Image classification data set "processed" (matcgoes/fastai-sportsball-classifier on GitHub). Class labels (13): american football, basketball, bowling, cricket, golf, ice hockey, lacross, pool, rugby, soccer, softball, tennis, volleyball.

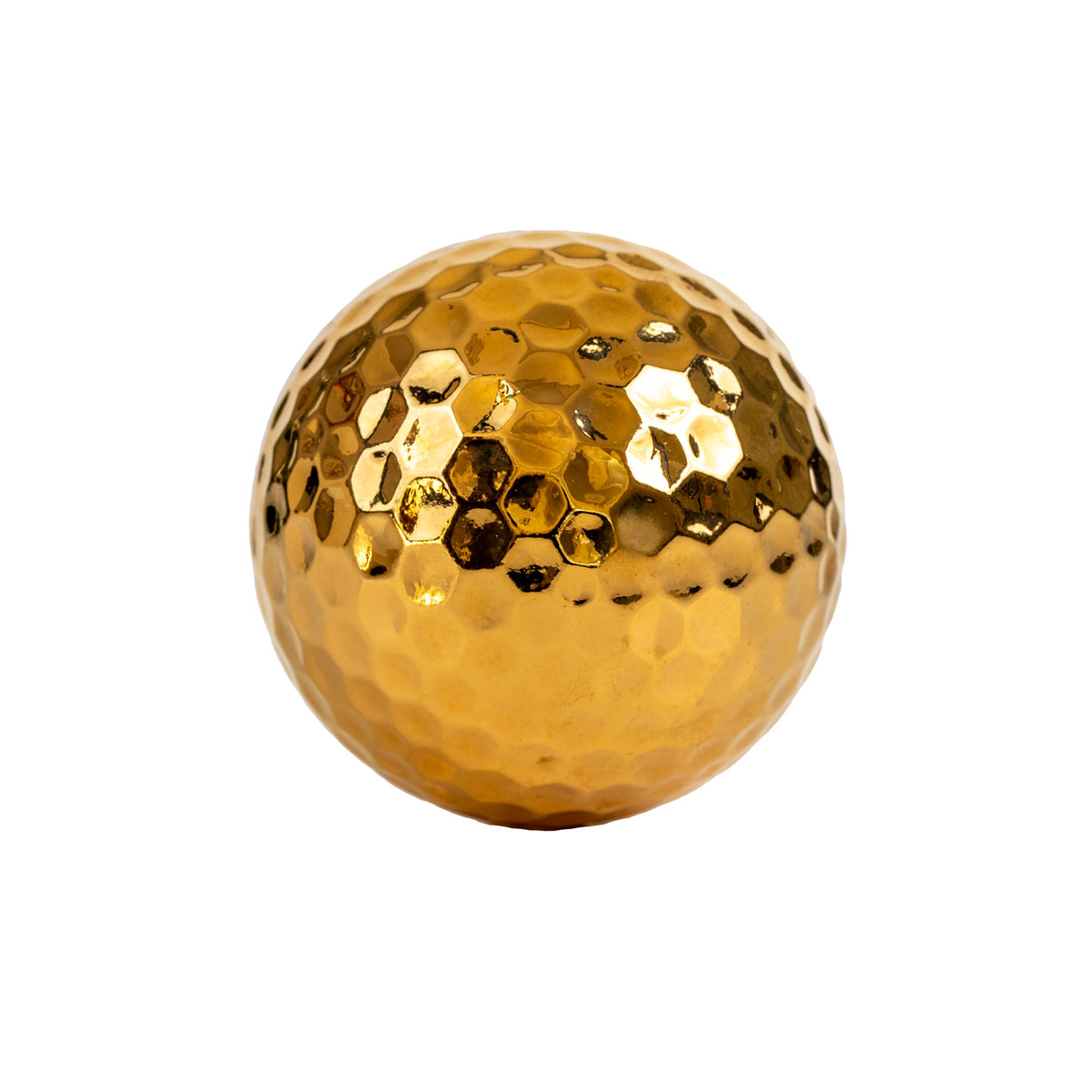
Label: golf

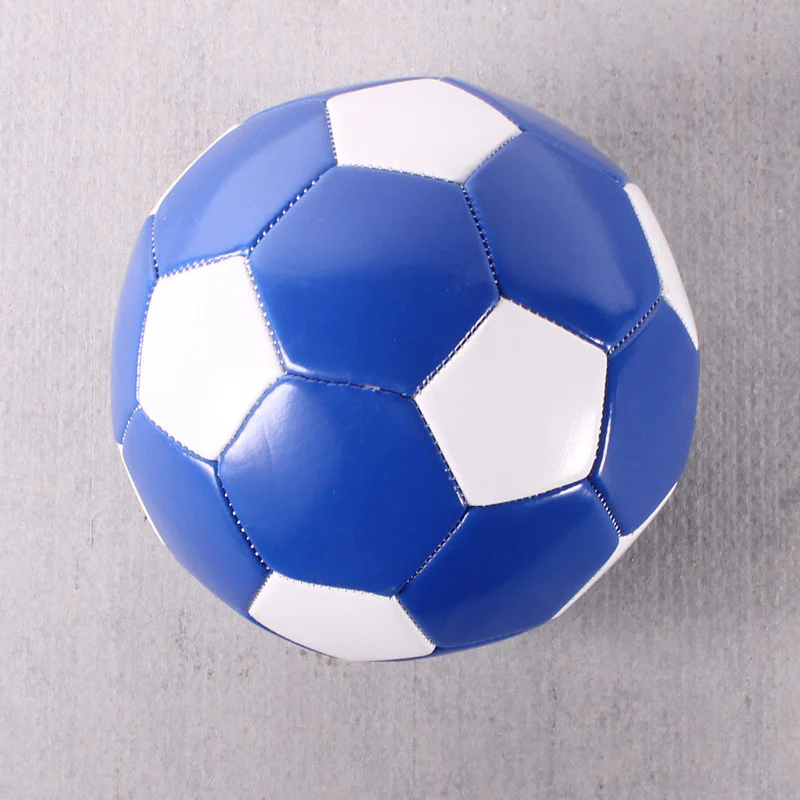
Label: soccer

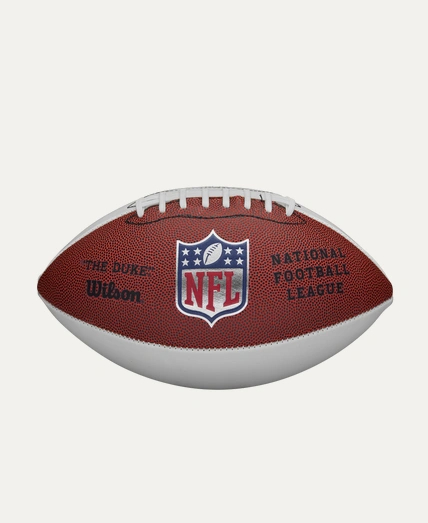
Label: american football

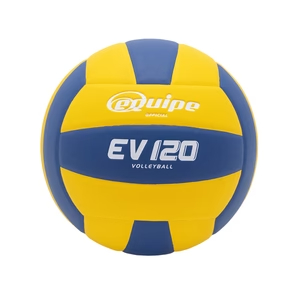
Label: volleyball

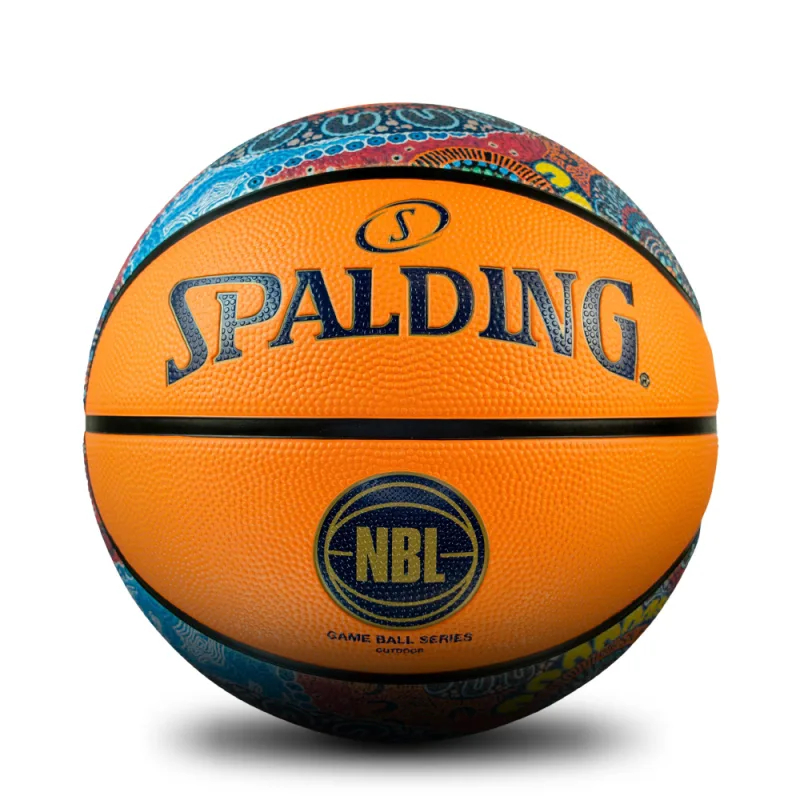
Label: basketball

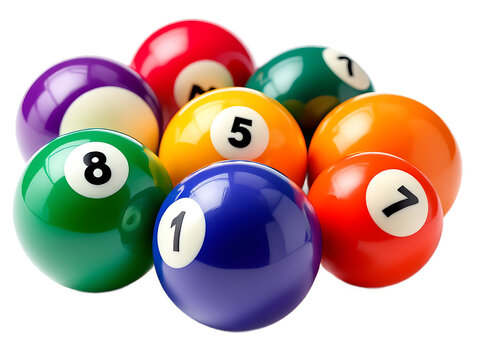
Label: pool
